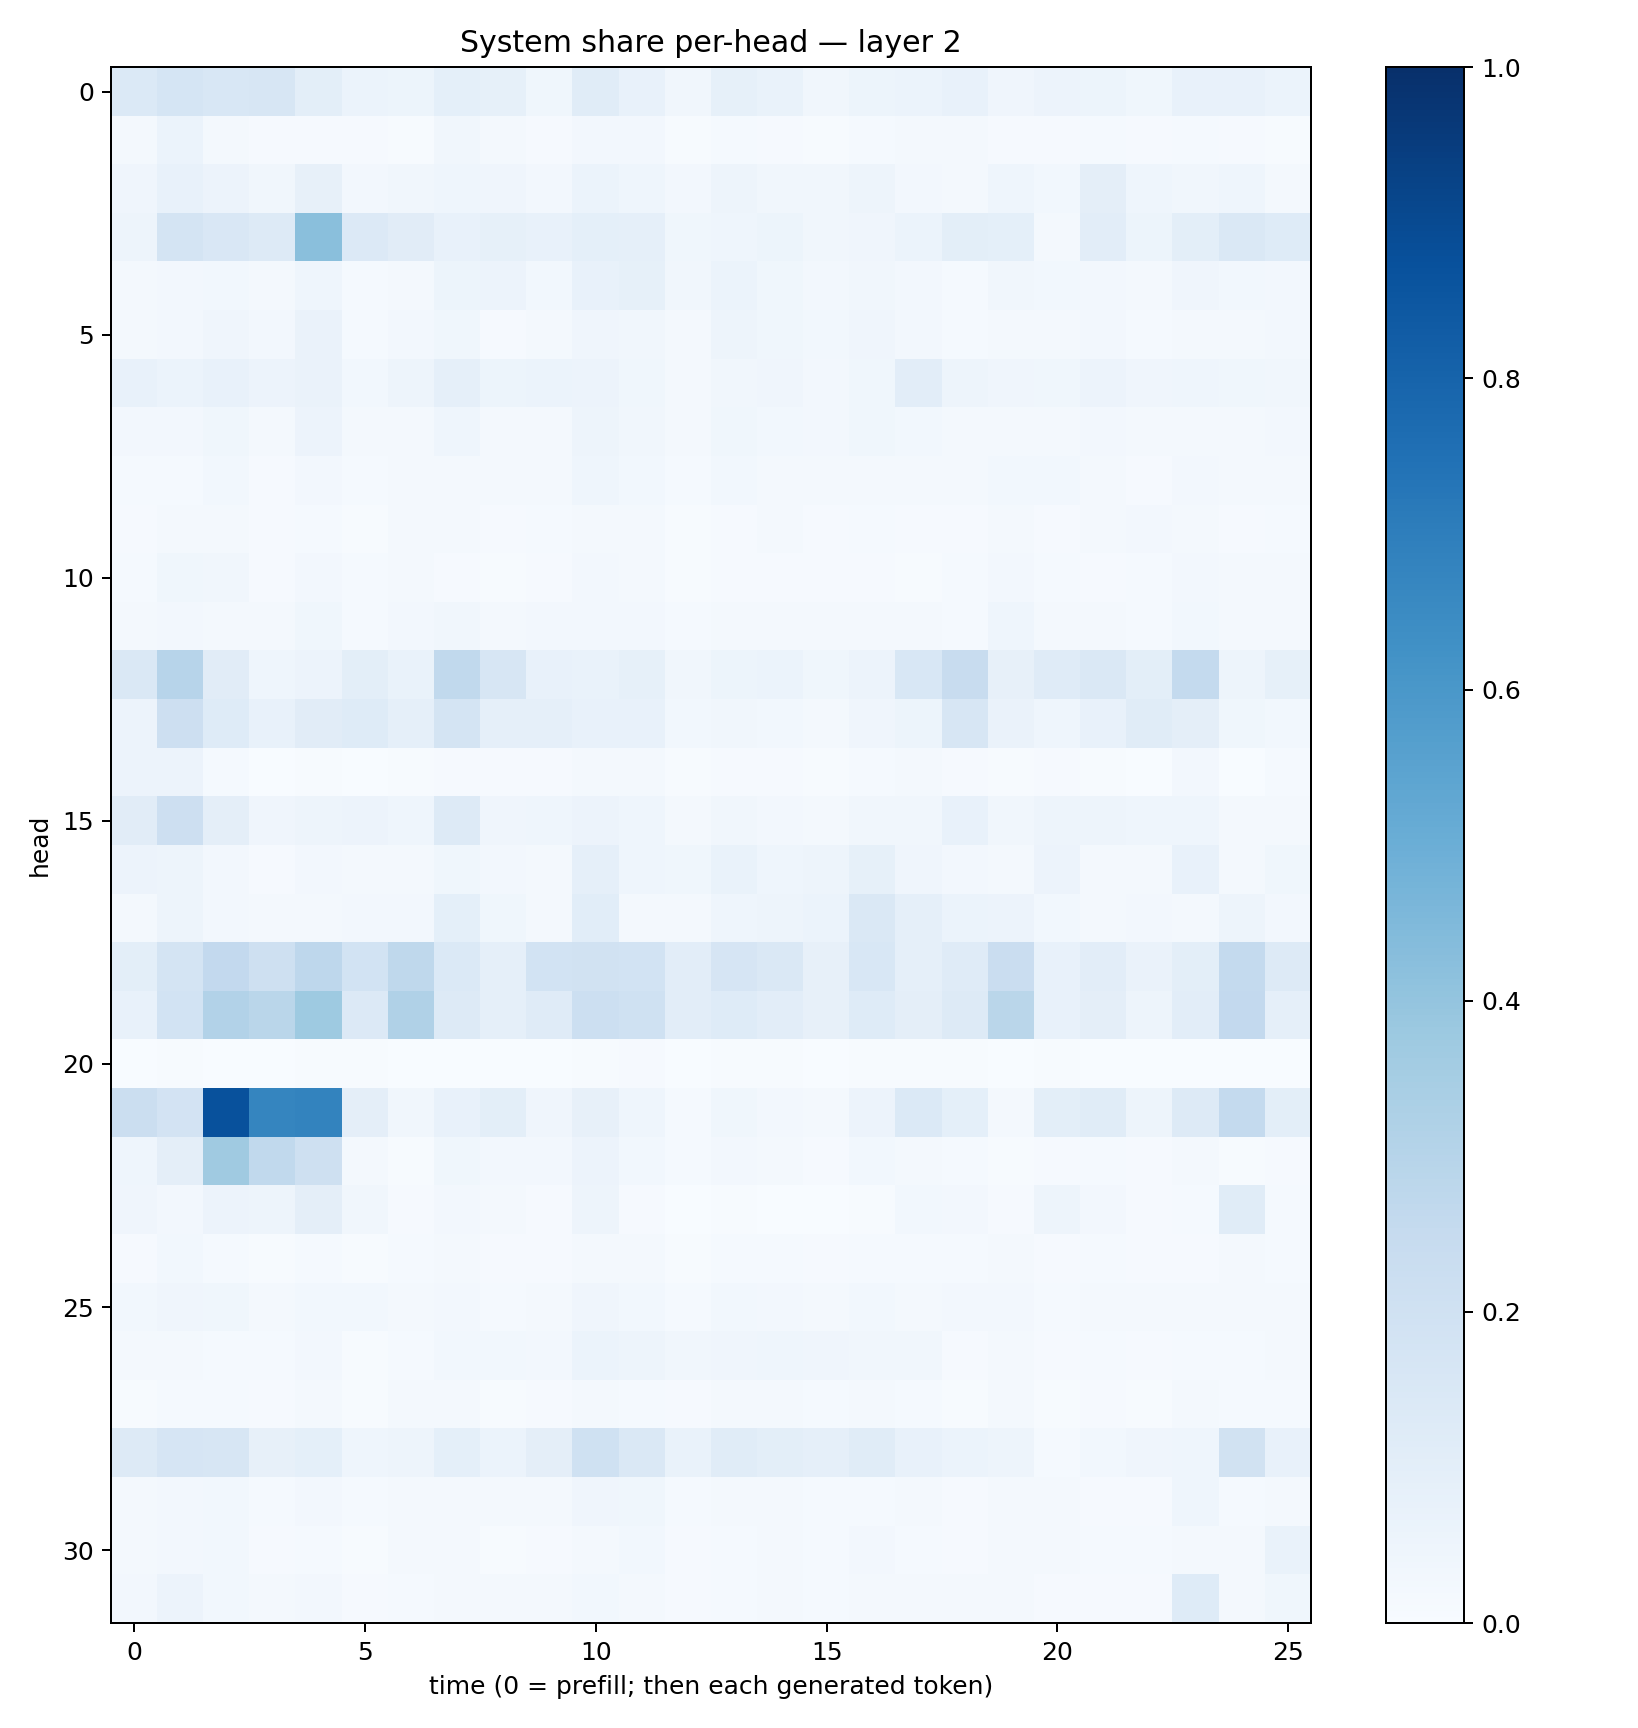

Data behind this chart, as committed beside it:
0.14015445, 0.17186816, 0.15472895, 0.16037852, 0.09823293, 0.060820438, 0.051195882, 0.09360976, 0.08405563, 0.03751747, 0.114329174, 0.07666409, 0.031438634, 0.08451107, 0.06875147, 0.033206623, 0.053434048, 0.061951365, 0.07300435, 0.040790714, 0.05747608, 0.052153047, 0.03669856, 0.0717518
0.01882, 0.05949, 0.02122, 0.008469, 0.01146, 0.009006, 0.005643, 0.03131, 0.01908, 0.01147, 0.02731, 0.02517, 0.006285, 0.01339, 0.01039, 0.00654, 0.01269, 0.01928, 0.02256, 0.01029, 0.01103, 0.01532, 0.009181, 0.01295
0.04026, 0.07601, 0.05547, 0.03431, 0.08199, 0.02574, 0.03226, 0.04523, 0.03935, 0.02485, 0.05933, 0.04411, 0.02643, 0.04729, 0.0318, 0.03315, 0.04914, 0.02357, 0.02114, 0.0436, 0.02788, 0.09553, 0.04441, 0.03324
0.04692, 0.1773, 0.1518, 0.1286, 0.4231, 0.1341, 0.1109, 0.07049, 0.0824, 0.0737, 0.09086, 0.08827, 0.0357, 0.04527, 0.05256, 0.03333, 0.04007, 0.05907, 0.1006, 0.09212, 0.016, 0.105, 0.05404, 0.09847
0.01857, 0.02363, 0.0277, 0.01763, 0.0446, 0.0145, 0.01612, 0.05323, 0.05665, 0.02896, 0.07312, 0.08379, 0.03404, 0.06114, 0.03598, 0.02422, 0.03505, 0.02358, 0.01492, 0.03204, 0.02735, 0.02414, 0.01891, 0.03935
0.02065, 0.02597, 0.04171, 0.02652, 0.06595, 0.01457, 0.02491, 0.03794, 0.01133, 0.01947, 0.04254, 0.03387, 0.02183, 0.04766, 0.03824, 0.03047, 0.03955, 0.02516, 0.01543, 0.02045, 0.01723, 0.02539, 0.01485, 0.01641
0.07659, 0.05867, 0.07364, 0.05663, 0.06334, 0.03112, 0.04965, 0.08782, 0.05324, 0.06048, 0.05531, 0.03535, 0.01969, 0.03317, 0.04116, 0.02575, 0.03624, 0.1049, 0.04975, 0.04178, 0.03854, 0.05516, 0.04006, 0.04581
0.02673, 0.02462, 0.03541, 0.02236, 0.05684, 0.01755, 0.01992, 0.04494, 0.02015, 0.02137, 0.0469, 0.03295, 0.01809, 0.03711, 0.03086, 0.0236, 0.03576, 0.02907, 0.01805, 0.02089, 0.01785, 0.02464, 0.01958, 0.01803
0.01325, 0.01377, 0.03052, 0.008591, 0.02369, 0.01435, 0.01745, 0.01786, 0.01771, 0.01759, 0.04561, 0.02875, 0.01487, 0.02842, 0.02147, 0.01623, 0.02115, 0.02205, 0.01914, 0.02769, 0.02862, 0.02249, 0.01159, 0.02439
0.008624, 0.01954, 0.01754, 0.01027, 0.01554, 0.006474, 0.0194, 0.02179, 0.009583, 0.01222, 0.01954, 0.02292, 0.005927, 0.01164, 0.01793, 0.008304, 0.01486, 0.01112, 0.00965, 0.02213, 0.01098, 0.02296, 0.02411, 0.01718
0.01232, 0.03598, 0.03389, 0.008611, 0.02448, 0.01379, 0.02098, 0.00966, 0.006322, 0.01042, 0.02531, 0.01987, 0.006697, 0.009939, 0.01141, 0.007968, 0.01095, 0.006931, 0.0137, 0.026, 0.01174, 0.0102, 0.01292, 0.02625
0.01836, 0.02427, 0.02019, 0.01694, 0.03615, 0.01216, 0.02501, 0.03384, 0.0228, 0.02489, 0.02386, 0.02713, 0.01449, 0.01788, 0.0207, 0.01565, 0.0222, 0.01932, 0.01291, 0.04484, 0.01942, 0.02001, 0.01546, 0.02881
0.1408, 0.2958, 0.1125, 0.0457, 0.05646, 0.1008, 0.06757, 0.2649, 0.157, 0.07433, 0.06883, 0.08507, 0.03457, 0.05351, 0.06081, 0.03695, 0.05794, 0.1527, 0.2367, 0.08081, 0.118, 0.1441, 0.09847, 0.2545
0.0552, 0.2122, 0.1229, 0.07635, 0.1121, 0.1213, 0.08733, 0.1791, 0.08779, 0.08973, 0.07447, 0.07515, 0.028, 0.03173, 0.03046, 0.02286, 0.04095, 0.05403, 0.1579, 0.06496, 0.04464, 0.07085, 0.1167, 0.09724
0.05653, 0.05648, 0.0122, 0.002988, 0.004596, 0.002509, 0.00596, 0.009811, 0.009342, 0.008014, 0.02212, 0.02298, 0.00459, 0.01019, 0.01087, 0.006459, 0.01505, 0.01695, 0.008997, 0.006144, 0.009231, 0.005445, 0.00378, 0.02532
0.11, 0.2126, 0.09751, 0.03925, 0.04931, 0.0576, 0.04337, 0.1265, 0.04167, 0.04512, 0.05616, 0.04596, 0.02002, 0.03506, 0.02573, 0.01985, 0.03351, 0.03275, 0.07464, 0.03455, 0.04703, 0.04956, 0.04456, 0.04415
0.05498, 0.04982, 0.02526, 0.01163, 0.02521, 0.01814, 0.0221, 0.0355, 0.02702, 0.0178, 0.08829, 0.04645, 0.03815, 0.06807, 0.04354, 0.05015, 0.08317, 0.04058, 0.02513, 0.02068, 0.05552, 0.02329, 0.02118, 0.07407
0.02146, 0.0478, 0.02672, 0.0202, 0.02328, 0.02405, 0.0264, 0.09301, 0.0381, 0.02082, 0.1057, 0.02258, 0.02237, 0.04461, 0.04974, 0.05992, 0.1457, 0.08863, 0.06083, 0.05757, 0.02904, 0.02267, 0.02369, 0.02303
0.1008, 0.1731, 0.261, 0.2081, 0.2763, 0.1845, 0.2698, 0.1403, 0.08616, 0.1846, 0.1925, 0.1864, 0.1046, 0.1646, 0.1481, 0.08141, 0.153, 0.08797, 0.1179, 0.2272, 0.07042, 0.1052, 0.06253, 0.1003
0.07345, 0.1869, 0.3124, 0.2881, 0.3742, 0.1352, 0.3199, 0.1256, 0.08927, 0.1193, 0.2176, 0.2008, 0.1039, 0.122, 0.1054, 0.08044, 0.1225, 0.09653, 0.1258, 0.2877, 0.07778, 0.09532, 0.04825, 0.1016
0.00378, 0.006518, 0.002581, 0.003003, 0.004622, 0.005528, 0.003794, 0.003838, 0.00302, 0.002701, 0.004866, 0.00816, 0.001809, 0.007544, 0.003935, 0.0008512, 0.006731, 0.005274, 0.005825, 0.002562, 0.007391, 0.002111, 0.001581, 0.002899
0.2199, 0.1834, 0.8717, 0.6691, 0.6767, 0.0942, 0.03387, 0.07075, 0.09905, 0.04252, 0.0807, 0.0466, 0.01518, 0.0386, 0.02699, 0.02207, 0.0585, 0.137, 0.09239, 0.02206, 0.09925, 0.1145, 0.04852, 0.1263
0.04459, 0.09532, 0.3695, 0.2633, 0.2086, 0.02006, 0.00762, 0.03576, 0.02429, 0.02545, 0.05706, 0.02947, 0.01441, 0.02609, 0.01725, 0.009143, 0.02924, 0.01836, 0.01399, 0.005757, 0.00903, 0.01328, 0.00829, 0.02338
0.03955, 0.02445, 0.05799, 0.04915, 0.0976, 0.03394, 0.008689, 0.02513, 0.02216, 0.008129, 0.04714, 0.01015, 0.001563, 0.005069, 0.003471, 0.00187, 0.007387, 0.02964, 0.02352, 0.008451, 0.04866, 0.02546, 0.009171, 0.01444
0.01123, 0.0291, 0.01524, 0.00751, 0.01401, 0.004098, 0.01426, 0.01897, 0.009402, 0.01105, 0.01951, 0.0174, 0.007509, 0.01275, 0.0156, 0.009637, 0.01173, 0.01307, 0.01283, 0.02112, 0.01042, 0.01299, 0.009015, 0.01045
0.03061, 0.04128, 0.03856, 0.0192, 0.02826, 0.02908, 0.02164, 0.02541, 0.01317, 0.02255, 0.04084, 0.02784, 0.01352, 0.03074, 0.02558, 0.01962, 0.02952, 0.02219, 0.02552, 0.0241, 0.01319, 0.01634, 0.01656, 0.02155
0.0182, 0.01781, 0.01536, 0.01223, 0.02345, 0.007113, 0.01279, 0.02745, 0.02876, 0.02455, 0.05863, 0.04986, 0.0321, 0.04078, 0.04458, 0.03941, 0.03282, 0.03323, 0.01079, 0.01789, 0.01009, 0.01275, 0.01031, 0.01363
0.0078, 0.01247, 0.01448, 0.009489, 0.01687, 0.005847, 0.01655, 0.01666, 0.007275, 0.008512, 0.0202, 0.01518, 0.01123, 0.02024, 0.01769, 0.01514, 0.01891, 0.0127, 0.007295, 0.01593, 0.006506, 0.008887, 0.00671, 0.01572
0.1271, 0.1668, 0.1572, 0.07994, 0.09052, 0.04658, 0.04786, 0.09276, 0.06108, 0.09528, 0.1994, 0.1468, 0.06995, 0.1157, 0.1009, 0.08772, 0.1147, 0.0777, 0.05946, 0.04827, 0.01391, 0.03017, 0.04282, 0.0467
0.02233, 0.02424, 0.02855, 0.01353, 0.02649, 0.01301, 0.01667, 0.01946, 0.01991, 0.01954, 0.04125, 0.03799, 0.01285, 0.01797, 0.01963, 0.01216, 0.01513, 0.01773, 0.01064, 0.0223, 0.01594, 0.00894, 0.01098, 0.0451
0.02063, 0.02435, 0.02762, 0.009992, 0.01506, 0.007572, 0.02006, 0.016, 0.007256, 0.01151, 0.02016, 0.02874, 0.01092, 0.01176, 0.02117, 0.01368, 0.02671, 0.01419, 0.009506, 0.02181, 0.01747, 0.01325, 0.01485, 0.01718
0.02382, 0.05796, 0.02812, 0.01746, 0.0262, 0.009677, 0.01423, 0.01885, 0.01709, 0.02182, 0.02891, 0.02008, 0.01014, 0.01549, 0.01737, 0.01532, 0.02289, 0.01687, 0.01589, 0.01839, 0.007989, 0.00783, 0.00999, 0.124
